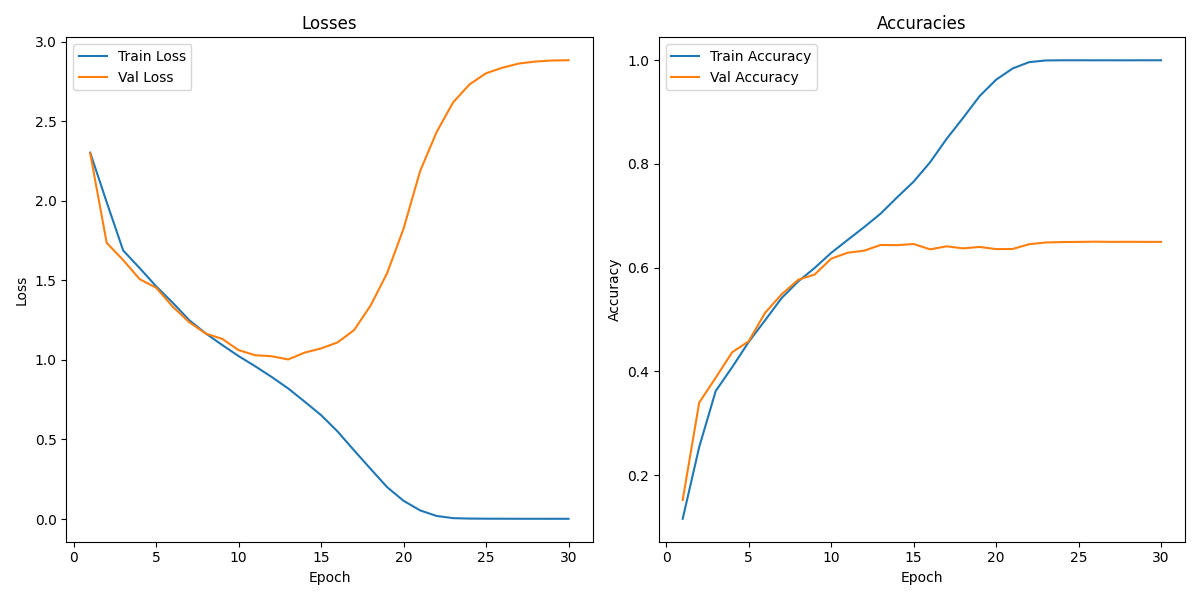

The data file committed next to this chart (first rows):
, Train Loss, Train Accuracy, Val Loss, Val Accuracy
1, 2.302, 0.1157, 2.298, 0.152
2, 1.991, 0.2539, 1.735, 0.3397
3, 1.687, 0.3621, 1.627, 0.3877
4, 1.576, 0.4081, 1.507, 0.4368
5, 1.462, 0.4567, 1.453, 0.4579
6, 1.359, 0.4987, 1.335, 0.5131
7, 1.25, 0.5414, 1.237, 0.5486
8, 1.166, 0.5733, 1.165, 0.5765
9, 1.094, 0.5994, 1.132, 0.5866
10, 1.023, 0.6284, 1.061, 0.6172
11, 0.96, 0.6533, 1.029, 0.6287
12, 0.8926, 0.6781, 1.023, 0.6326
13, 0.8205, 0.7041, 1.003, 0.6437
14, 0.7375, 0.7355, 1.046, 0.6433
15, 0.6524, 0.7658, 1.072, 0.6455
16, 0.5496, 0.8032, 1.11, 0.6352
17, 0.4309, 0.8483, 1.187, 0.6411
18, 0.3149, 0.8888, 1.341, 0.6371
19, 0.2003, 0.9307, 1.545, 0.6399
20, 0.1144, 0.9623, 1.826, 0.6357
21, 0.05422, 0.9839, 2.186, 0.6359
22, 0.01927, 0.9962, 2.431, 0.6451
23, 0.005487, 0.9994, 2.618, 0.6484
24, 0.002808, 0.9998, 2.731, 0.6493
25, 0.002024, 0.9998, 2.801, 0.6496
26, 0.001867, 0.9997, 2.836, 0.65
27, 0.001619, 0.9998, 2.862, 0.6496
28, 0.001544, 0.9997, 2.874, 0.6498
29, 0.001438, 0.9998, 2.881, 0.6496
30, 0.001419, 0.9998, 2.882, 0.6496
